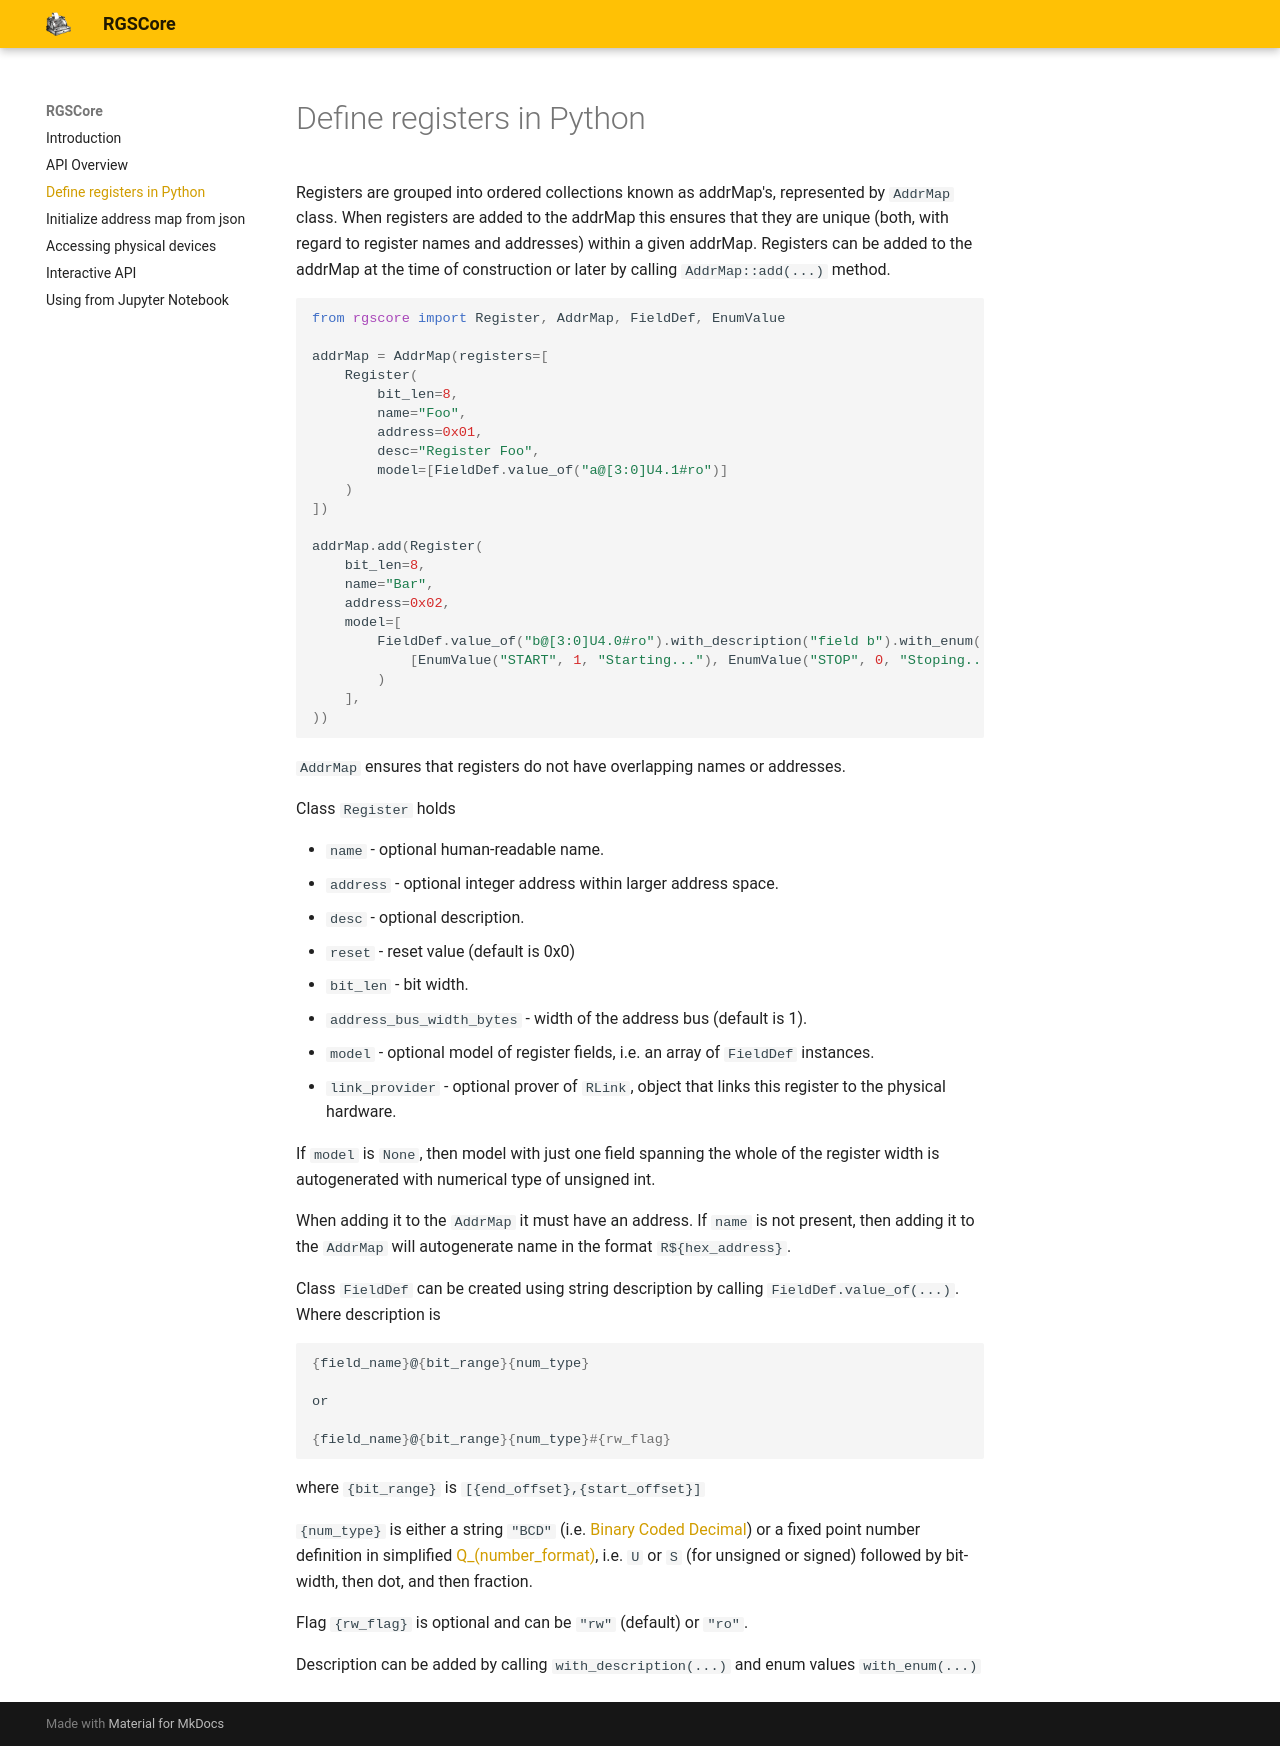

repository: Brainless-Software/rgscore · page: define-registers-in-python/index.html · generator: mkdocs

Registers are grouped into ordered collections known as addrMap's, represented by `AddrMap` class. When registers are
added to the addrMap this ensures that they are unique (both, with regard to register names and addresses) within a
given addrMap. Registers can be added to the addrMap at the time of construction or later by
calling `AddrMap::add(...)` method.

```python
from rgscore import Register, AddrMap, FieldDef, EnumValue

addrMap = AddrMap(registers=[
    Register(
        bit_len=8,
        name="Foo",
        address=0x01,
        desc="Register Foo",
        model=[FieldDef.value_of("a@[3:0]U4.1#ro")]
    )
])

addrMap.add(Register(
    bit_len=8,
    name="Bar",
    address=0x02,
    model=[
        FieldDef.value_of("b@[3:0]U4.0#ro").with_description("field b").with_enum(
            [EnumValue("START", 1, "Starting..."), EnumValue("STOP", 0, "Stoping...")]
        )
    ],
))
```

`AddrMap` ensures that registers do not have overlapping names or addresses.

Class `Register` holds

* `name` - optional human-readable name.
* `address` - optional integer address within larger address space.
* `desc` - optional description.
* `reset` - reset value (default is 0x0)
* `bit_len` - bit width.
* `address_bus_width_bytes` - width of the address bus (default is 1).
* `model` - optional model of register fields, i.e. an array of `FieldDef` instances.
* `link_provider` - optional prover of `RLink`, object that links this register to the physical hardware.

If `model` is `None`, then model with just one field spanning the whole of
the register width is autogenerated with numerical type of unsigned int.

When adding it to the `AddrMap` it must have an address. If `name` is not
present, then adding it to the `AddrMap` will autogenerate name in the
format `R${hex_address}`.

Class `FieldDef` can be created using string description by calling
`FieldDef.value_of(...)`. Where description is

```shell
{field_name}@{bit_range}{num_type}

or

{field_name}@{bit_range}{num_type}#{rw_flag}
```

where `{bit_range}` is `[{end_offset},{start_offset}]`

`{num_type}` is either a string `"BCD"` (i.e. [Binary Coded Decimal](https://en.wikipedia.org/wiki/Binary-coded_decimal)) 
or a fixed point number definition in simplified 
[Q_(number_format)](https://en.wikipedia.org/wiki/Q_(number_format)), i.e. `U` or `S` (for unsigned or
signed) followed by bit-width, then dot, and then fraction.

Flag `{rw_flag}` is optional and can be `"rw"` (default) or `"ro"`.

Description can be added by calling `with_description(...)` and enum values `with_enum(...)`
